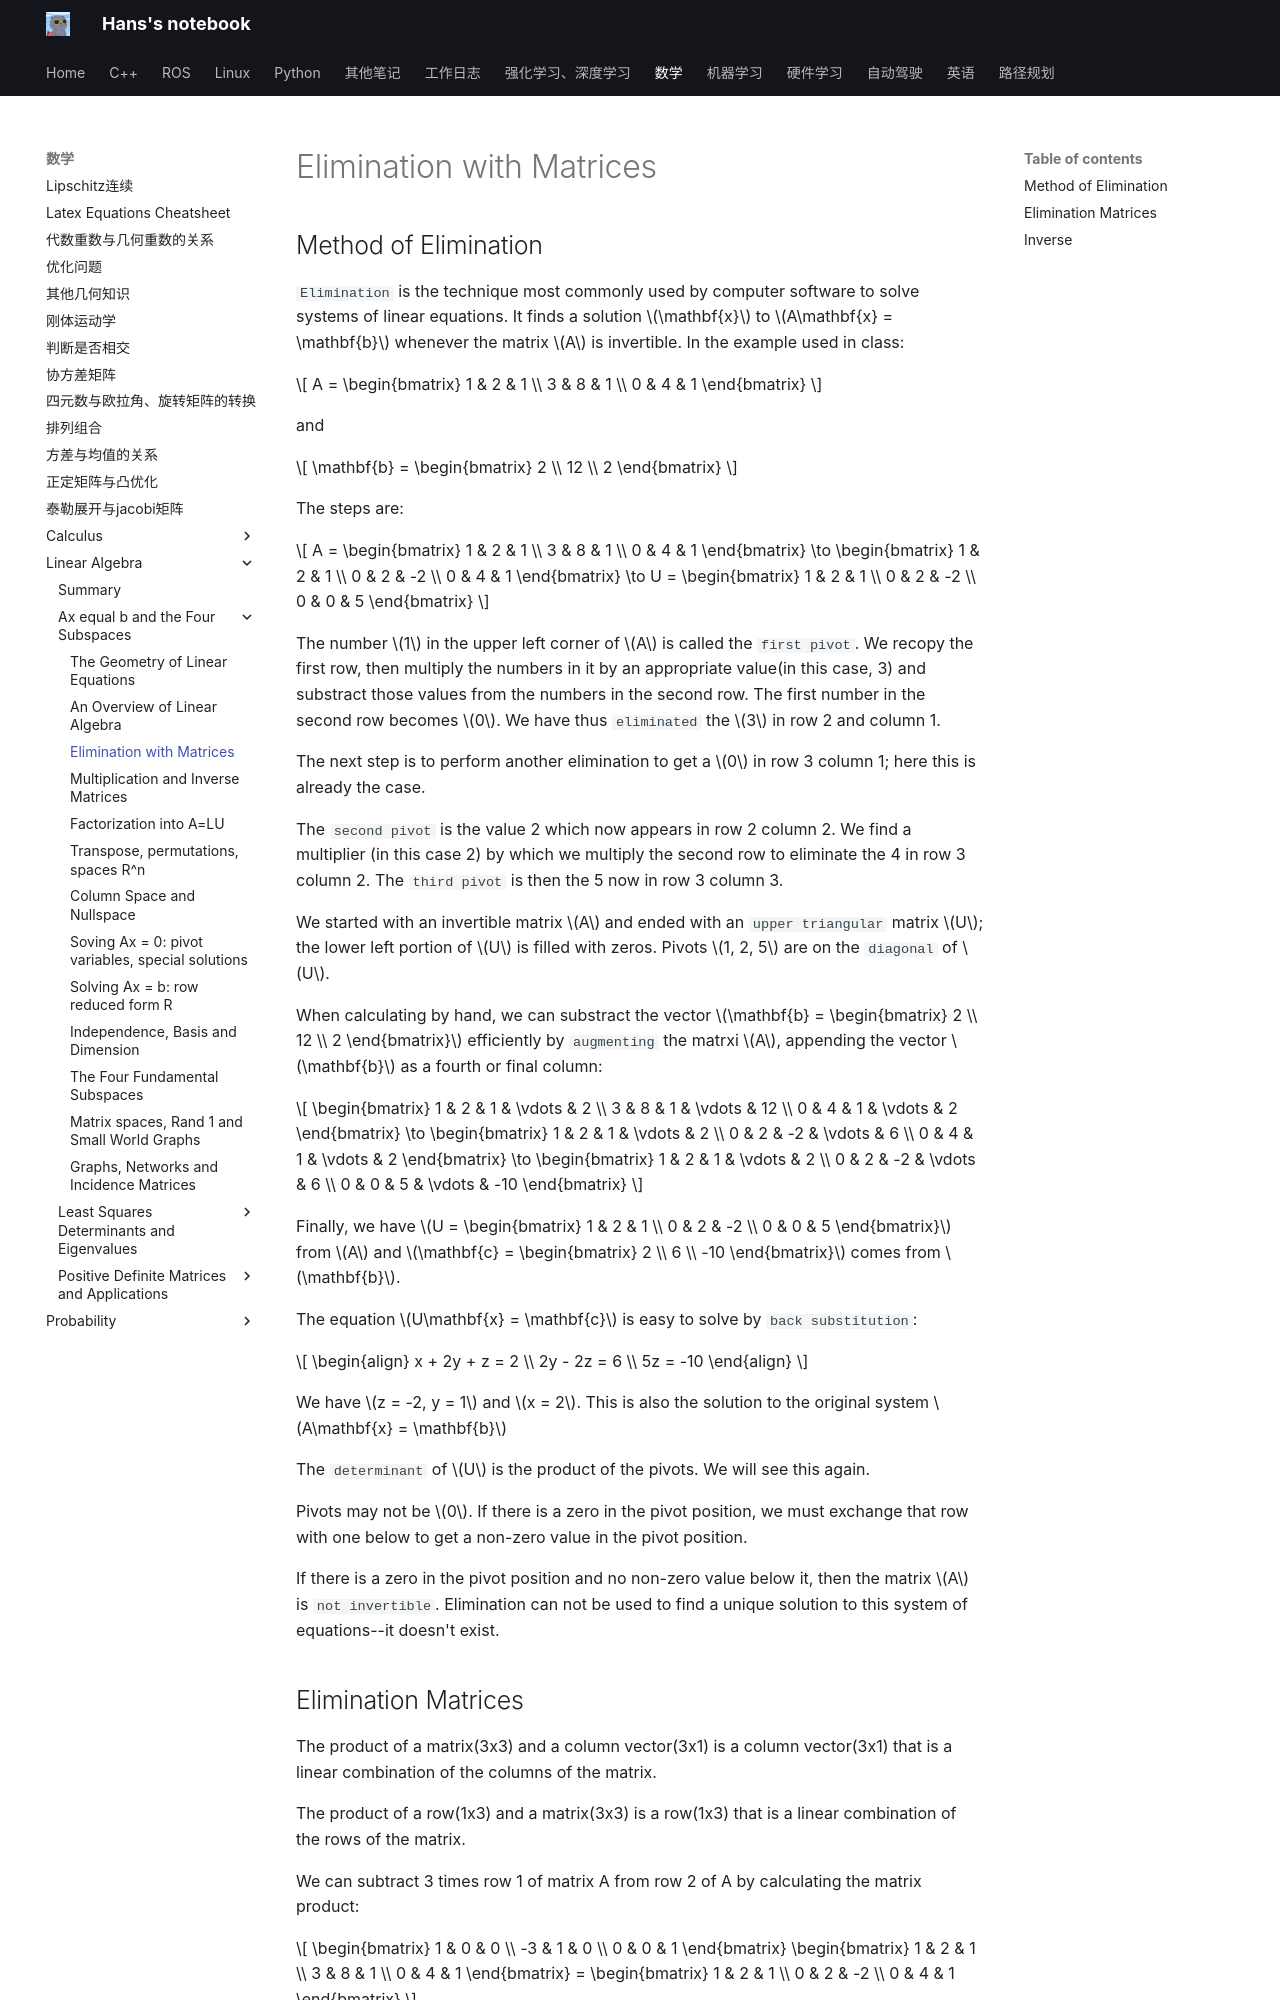

repository: hs867785578/my_note · page: 数学/Linear-Algebra/Ax-equal-b-and-the-Four-Subspaces/03_elimination/index.html · generator: mkdocs

# Elimination with Matrices

## Method of Elimination
`Elimination` is the technique most commonly used by computer software to solve systems of linear equations. It finds a solution $\mathbf{x}$ to $A\mathbf{x} = \mathbf{b}$ whenever the matrix $A$ is invertible. In the example used in class:

$$
A = \begin{bmatrix} 1 & 2 & 1 \\ 3 & 8 & 1 \\ 0 & 4 & 1 \end{bmatrix}
$$

and

$$
\mathbf{b} = \begin{bmatrix} 2 \\ 12 \\ 2 \end{bmatrix}
$$

The steps are:

$$
A = \begin{bmatrix} 1 & 2 & 1 \\ 3 & 8 & 1 \\ 0 & 4 & 1 \end{bmatrix} \to \begin{bmatrix} 1 & 2 & 1 \\ 0 & 2 & -2 \\ 0 & 4 & 1 \end{bmatrix} \to U = \begin{bmatrix} 1 & 2 & 1 \\ 0 & 2 & -2 \\ 0 & 0 & 5 \end{bmatrix}
$$

The number $1$ in the upper left corner of $A$ is called the `first pivot`. We recopy the first row, then multiply the numbers in it by an appropriate value(in this case, 3) and substract those values from the numbers in the second row. The first number in the second row becomes $0$. We have thus `eliminated` the $3$ in row 2 and column 1.

The next step is to perform another elimination to get a $0$ in row 3 column 1; here this is already the case.

The `second pivot` is the value 2 which now appears in row 2 column 2. We find a multiplier (in this case 2) by which we multiply the second row to eliminate the 4 in row 3 column 2. The `third pivot` is then the 5 now in row 3 column 3.

We started with an invertible matrix $A$ and ended with an `upper triangular` matrix $U$; the lower left portion of $U$ is filled with zeros. Pivots $1, 2, 5$ are on the `diagonal` of $U$.

When calculating by hand, we can substract the vector $\mathbf{b} = \begin{bmatrix} 2 \\ 12 \\ 2 \end{bmatrix}$ efficiently by `augmenting` the matrxi $A$, appending the vector $\mathbf{b}$ as a fourth or final column:

$$
\begin{bmatrix} 1 & 2 & 1  & \vdots & 2 \\ 3 & 8 & 1 & \vdots & 12 \\ 0 & 4 & 1 & \vdots & 2 \end{bmatrix} \to \begin{bmatrix} 1 & 2 & 1 & \vdots & 2 \\ 0 & 2 & -2 & \vdots & 6 \\ 0 & 4 & 1 & \vdots & 2 \end{bmatrix} \to \begin{bmatrix} 1 & 2 & 1 & \vdots & 2 \\ 0 & 2 & -2 & \vdots & 6 \\ 0 & 0 & 5 & \vdots & -10 \end{bmatrix}
$$

Finally, we have $U = \begin{bmatrix} 1 & 2 & 1 \\ 0 & 2 & -2 \\ 0 & 0 & 5 \end{bmatrix}$ from $A$ and $\mathbf{c} = \begin{bmatrix} 2 \\ 6 \\ -10 \end{bmatrix}$ comes from $\mathbf{b}$.

The equation $U\mathbf{x} = \mathbf{c}$ is easy to solve by `back substitution`:

$$
\begin{align}
x + 2y + z = 2 \\
2y - 2z = 6 \\
5z = -10
\end{align}
$$

We have $z = -2, y = 1$ and $x = 2$. This is also the solution to the original system $A\mathbf{x} = \mathbf{b}$

The `determinant` of $U$ is the product of the pivots. We will see this again.

Pivots may not be $0$. If there is a zero in the pivot position, we must exchange that row with one below to get a non-zero value in the pivot position.

If there is a zero in the pivot position and no non-zero value below it, then the matrix $A$ is `not invertible`. Elimination can not be used to find a unique solution to this system of equations--it doesn't exist.
